7-way image classification set "dataset" from GitHub (eWingEye/CNN_Aspergillus); label vocabulary: Aspergillus flavus strain AI2, Aspergillus clavatus strain AI1, Aspergillus flavus strain AI1, Aspergillus fumigatus strain A293, Aspergillus nidulans strain TN02A7, Aspergillus niger strain AI1, Aspergillus terreus strain AI1.

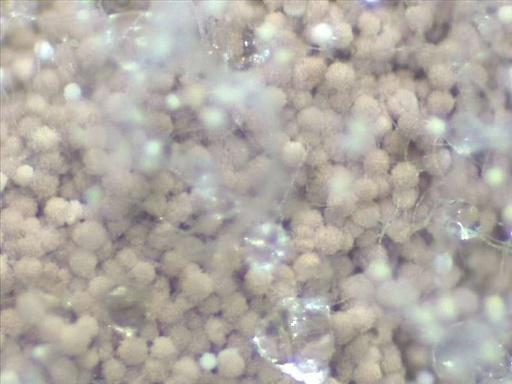
Label: Aspergillus terreus strain AI1

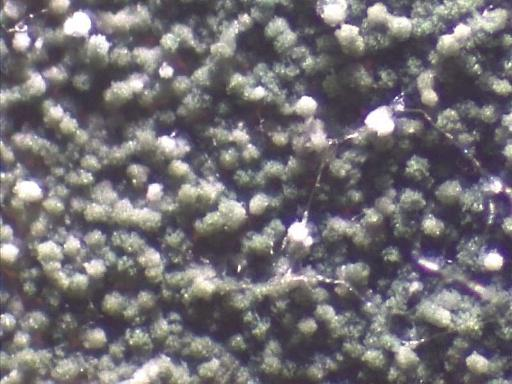
Label: Aspergillus nidulans strain TN02A7

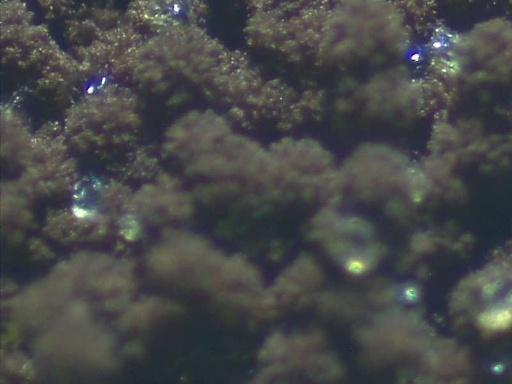
Label: Aspergillus niger strain AI1

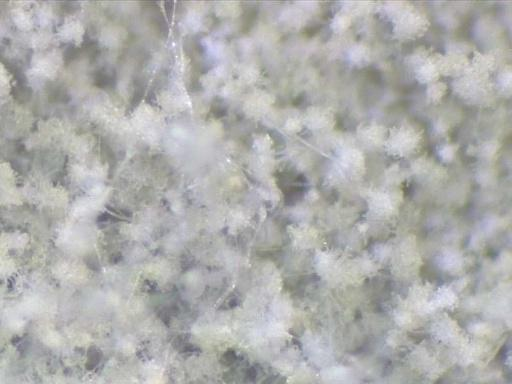
Label: Aspergillus flavus strain AI2

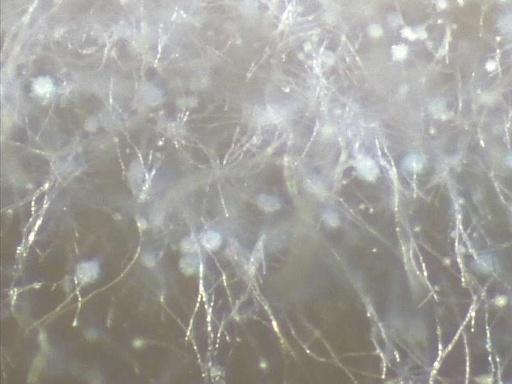
Label: Aspergillus clavatus strain AI1

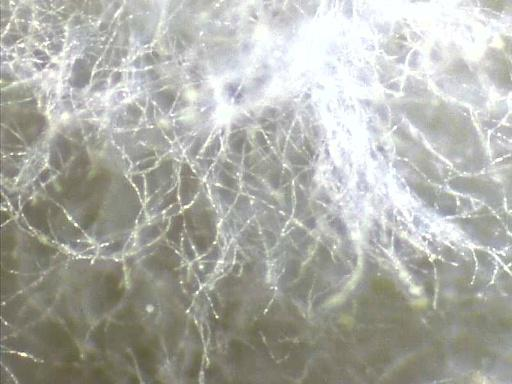
Label: Aspergillus flavus strain AI1
